Image classification data set "patch_dataset" (Prathu241/open_agri on GitHub). Class labels (5): early blight, healthy, late blight, leaf mold, septoria leaf spot.

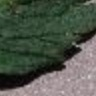
Label: septoria leaf spot

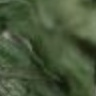
Label: late blight

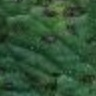
Label: early blight

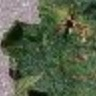
Label: septoria leaf spot

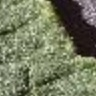
Label: healthy

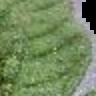
Label: leaf mold
